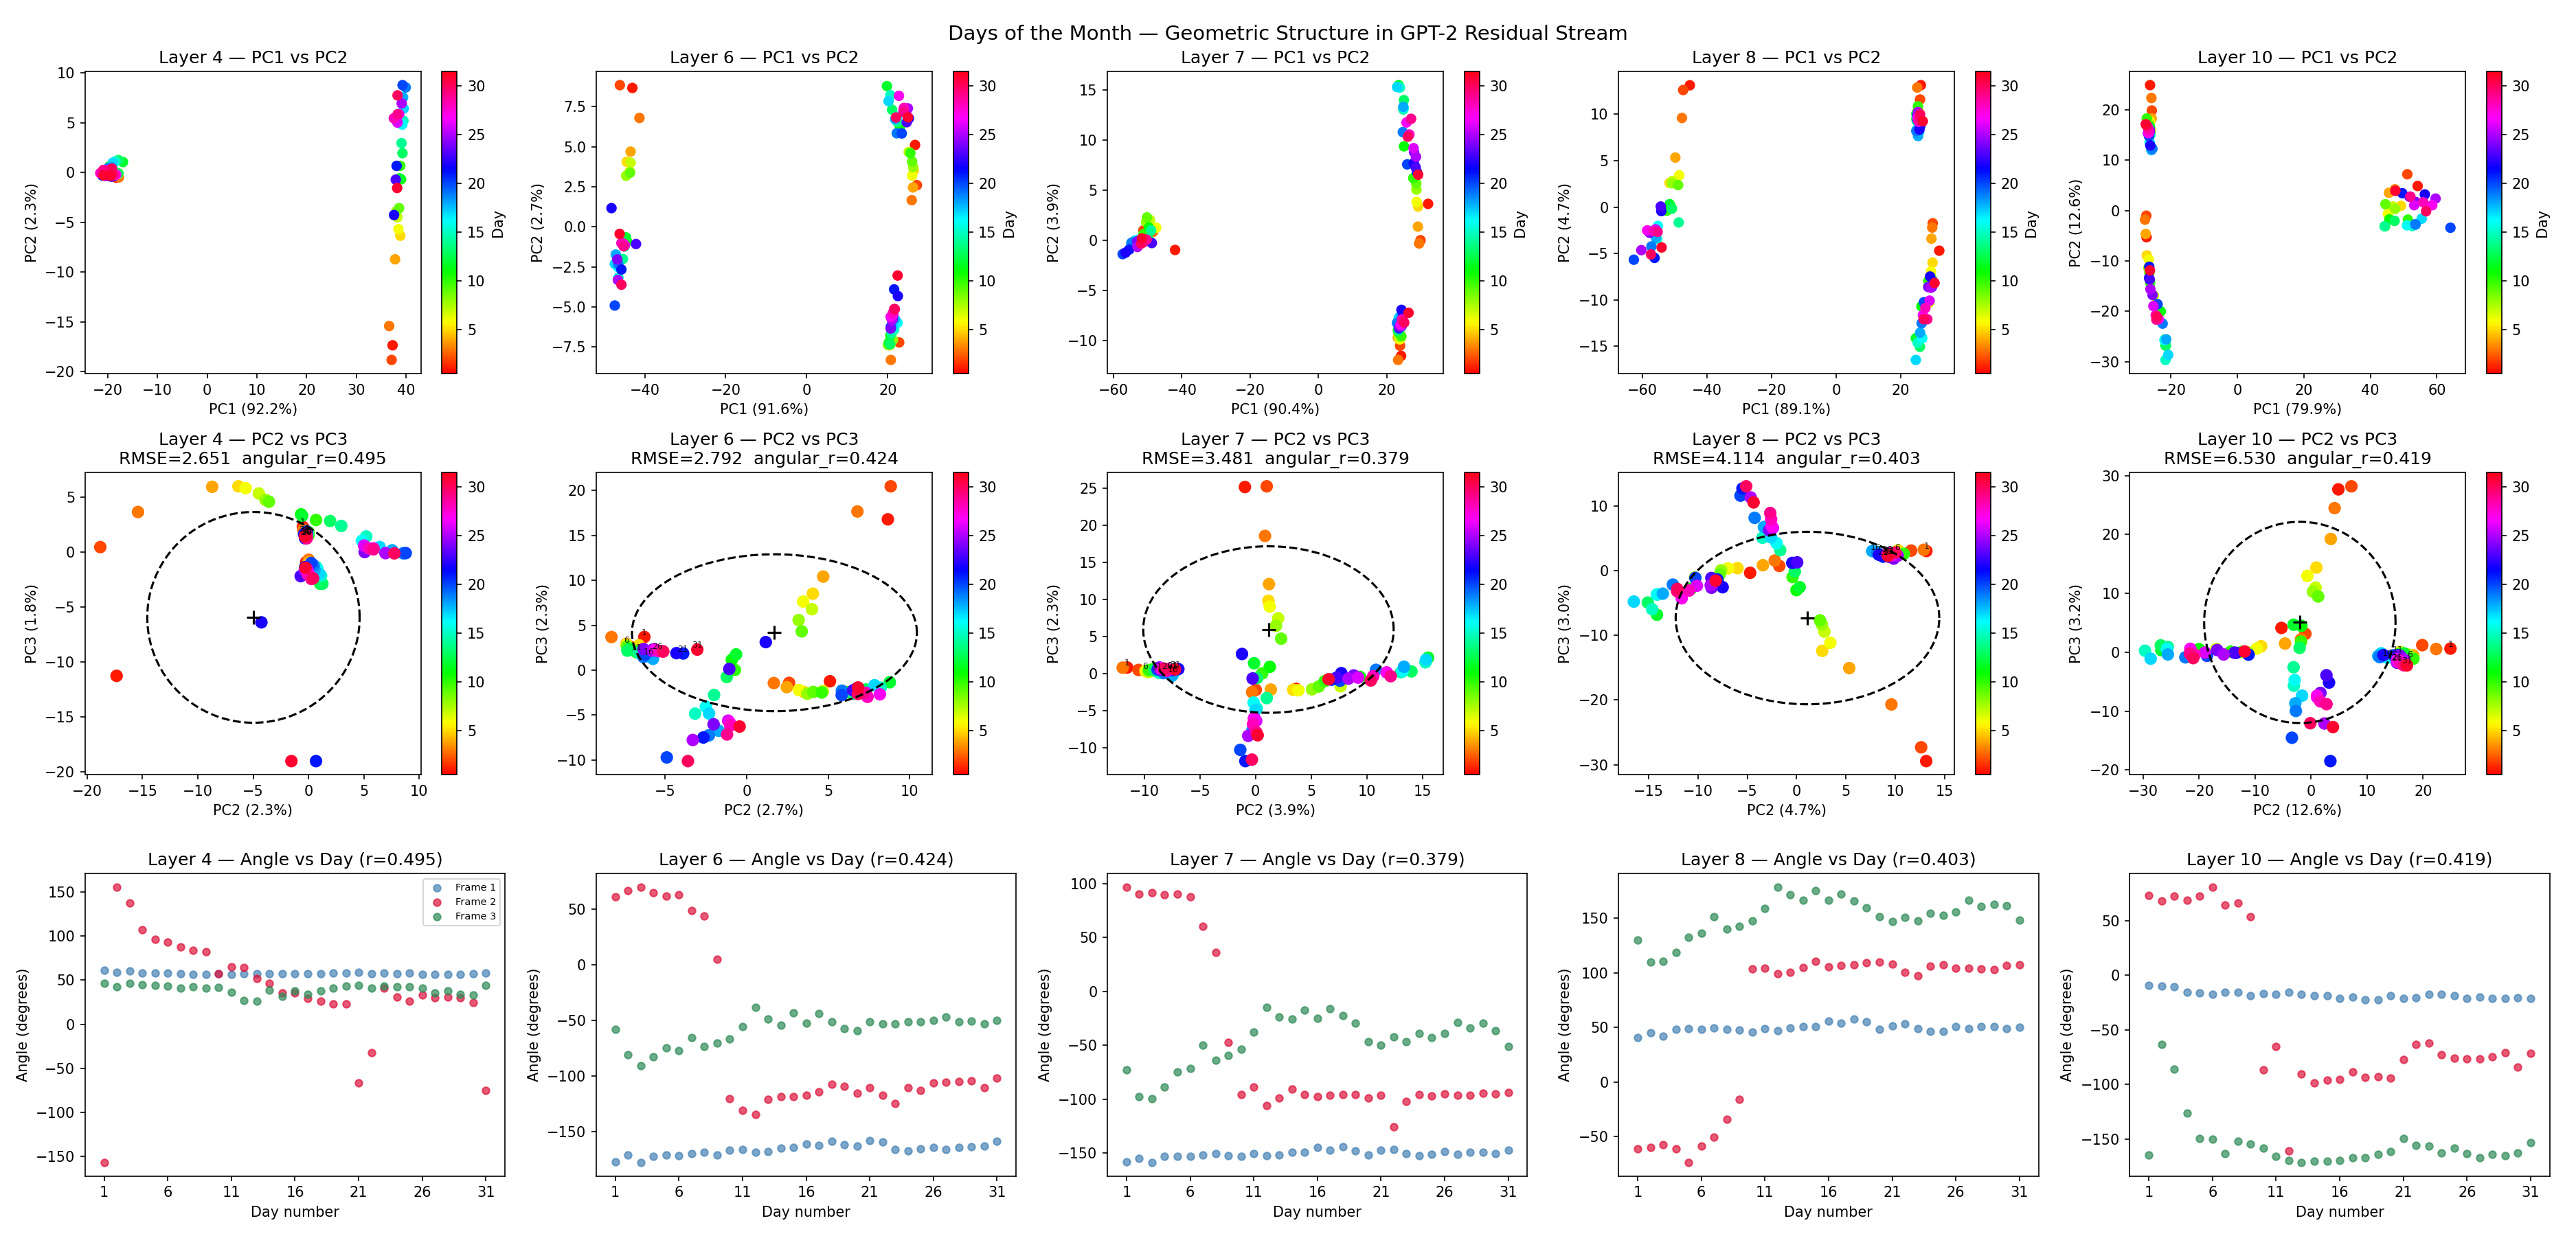

The file beside this chart, header and first rows:
layer, angular_r, rmse, pc1_var, pc2_var, pc3_var
4, 0.4952, 2.651, 0.9224, 0.0226, 0.0175
6, 0.4244, 2.792, 0.9165, 0.027, 0.0231
7, 0.379, 3.481, 0.9041, 0.039, 0.0227
8, 0.403, 4.114, 0.8914, 0.047, 0.0296
10, 0.4191, 6.53, 0.7995, 0.1258, 0.0324
